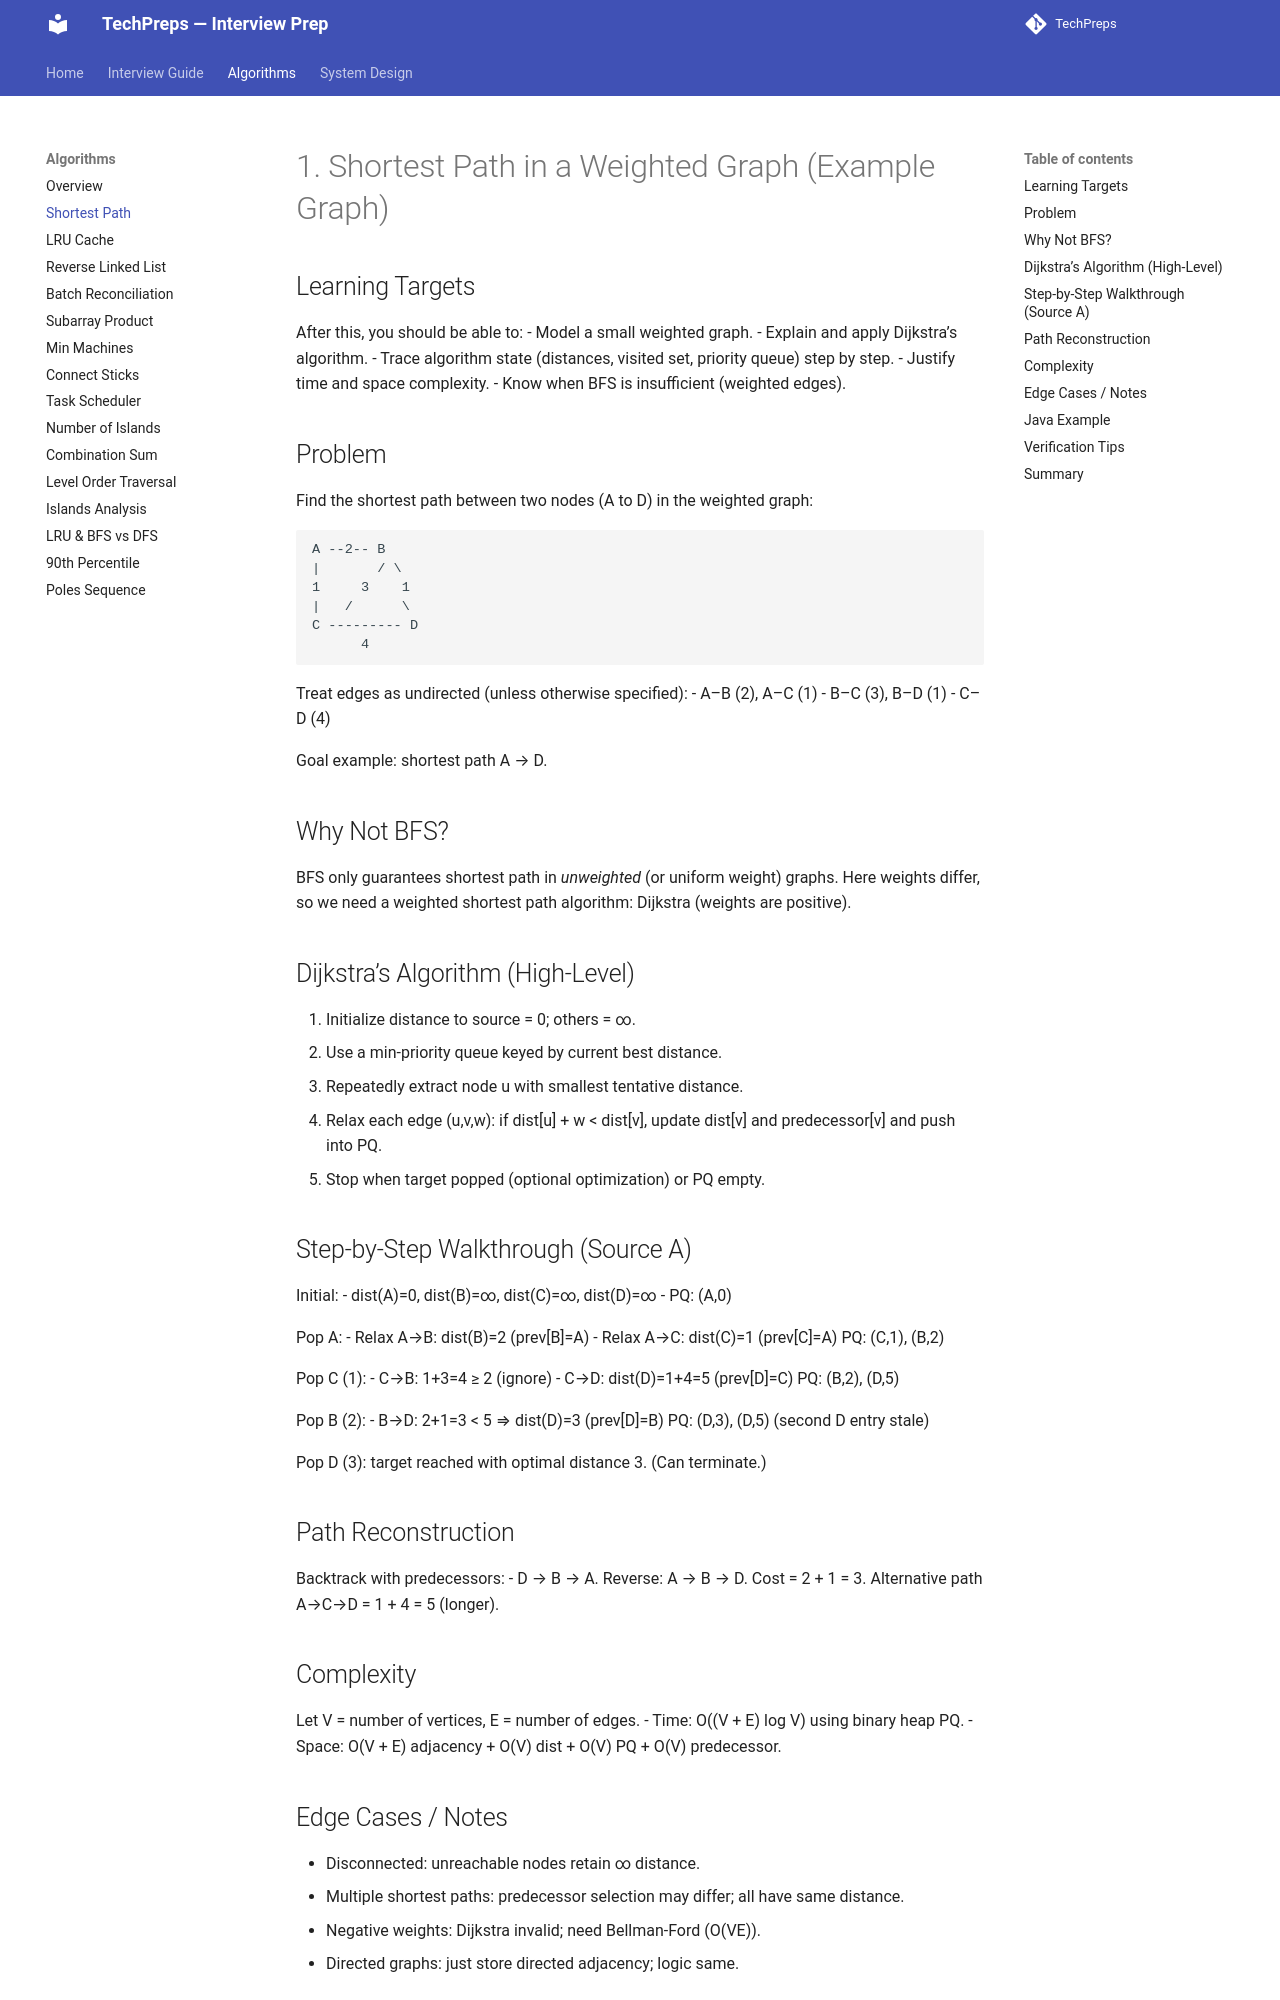

repository: nitinkc/TechPreps · page: algo/01_shortest_path_weighted_graph/index.html · generator: mkdocs

# 1. Shortest Path in a Weighted Graph (Example Graph)

## Learning Targets
After this, you should be able to:
- Model a small weighted graph.
- Explain and apply Dijkstra’s algorithm.
- Trace algorithm state (distances, visited set, priority queue) step by step.
- Justify time and space complexity.
- Know when BFS is insufficient (weighted edges).

## Problem
Find the shortest path between two nodes (A to D) in the weighted graph:
```
A --2-- B
|       / \
1     3    1
|   /      \
C --------- D
      4
```
Treat edges as undirected (unless otherwise specified):
- A–B (2), A–C (1)
- B–C (3), B–D (1)
- C–D (4)

Goal example: shortest path A → D.

## Why Not BFS?
BFS only guarantees shortest path in *unweighted* (or uniform weight) graphs. Here weights differ, 
so we need a weighted shortest path algorithm: Dijkstra (weights are positive).

## Dijkstra’s Algorithm (High-Level)
1. Initialize distance to source = 0; others = ∞.
2. Use a min-priority queue keyed by current best distance.
3. Repeatedly extract node u with smallest tentative distance.
4. Relax each edge (u,v,w): if dist[u] + w < dist[v], update dist[v] and predecessor[v] and push into PQ.
5. Stop when target popped (optional optimization) or PQ empty.

## Step-by-Step Walkthrough (Source A)
Initial:
- dist(A)=0, dist(B)=∞, dist(C)=∞, dist(D)=∞
- PQ: (A,0)

Pop A:
- Relax A→B: dist(B)=2 (prev[B]=A)
- Relax A→C: dist(C)=1 (prev[C]=A)
PQ: (C,1), (B,2)

Pop C (1):
- C→B: 1+3=4 ≥ 2 (ignore)
- C→D: dist(D)=1+4=5 (prev[D]=C)
PQ: (B,2), (D,5)

Pop B (2):
- B→D: 2+1=3 < 5 ⇒ dist(D)=3 (prev[D]=B)
PQ: (D,3), (D,5)  (second D entry stale)

Pop D (3): target reached with optimal distance 3. (Can terminate.)

## Path Reconstruction
Backtrack with predecessors:
- D → B → A. Reverse: A → B → D. Cost = 2 + 1 = 3.
Alternative path A→C→D = 1 + 4 = 5 (longer).

## Complexity
Let V = number of vertices, E = number of edges.
- Time: O((V + E) log V) using binary heap PQ.
- Space: O(V + E) adjacency + O(V) dist + O(V) PQ + O(V) predecessor.

## Edge Cases / Notes
- Disconnected: unreachable nodes retain ∞ distance.
- Multiple shortest paths: predecessor selection may differ; all have same distance.
- Negative weights: Dijkstra invalid; need Bellman-Ford (O(VE)).
- Directed graphs: just store directed adjacency; logic same.
